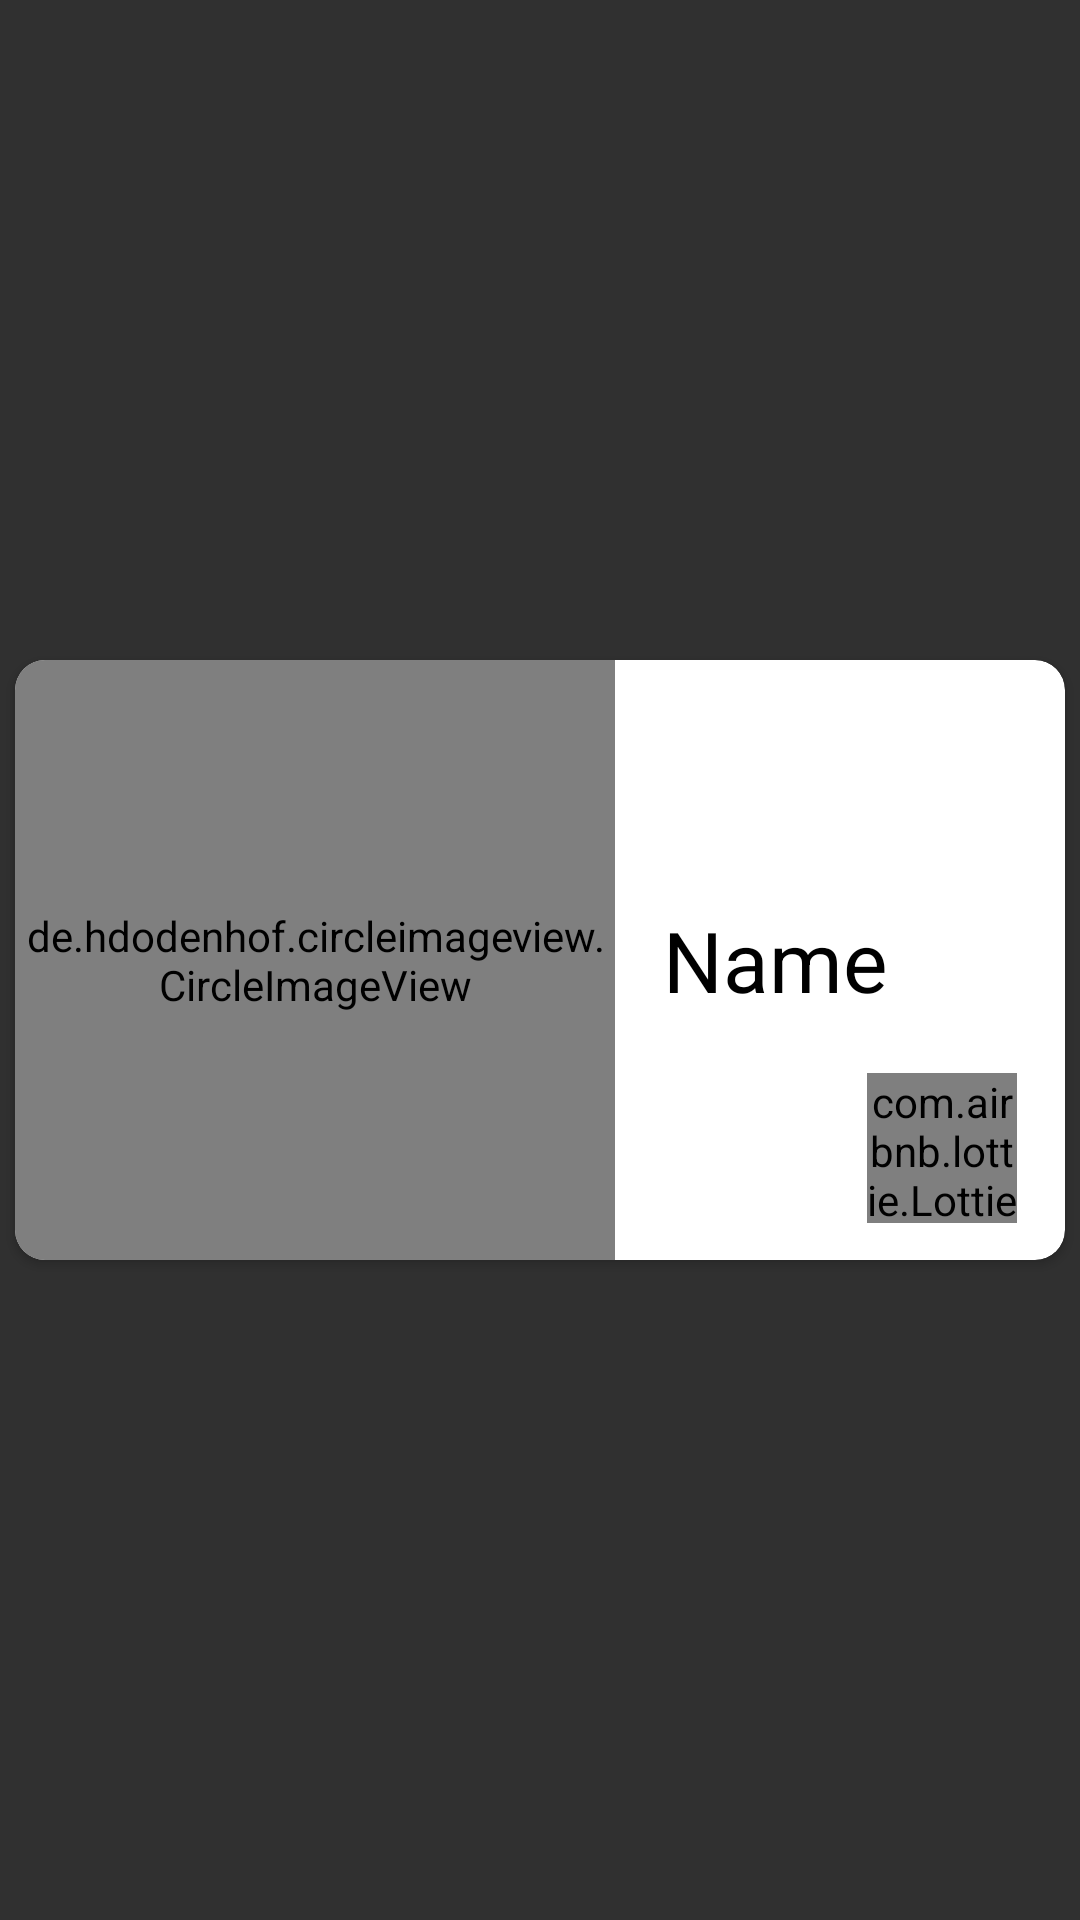

Reconstruct the res/layout file that produces this screen, plus the resources it refers to.
<!-- AndroidManifest.xml: application theme Theme.Menu -->
<!-- res/layout/dish_item.xml -->
<?xml version="1.0" encoding="utf-8"?>
<androidx.constraintlayout.widget.ConstraintLayout xmlns:android="http://schemas.android.com/apk/res/android"
    xmlns:app="http://schemas.android.com/apk/res-auto"
    xmlns:tools="http://schemas.android.com/tools"
    android:layout_width="match_parent"
    android:layout_height="wrap_content">

    <androidx.cardview.widget.CardView
        android:layout_width="match_parent"
        android:layout_height="wrap_content"
        android:layout_margin="5dp"
        android:layout_marginStart="5dp"
        android:layout_marginTop="5dp"
        android:layout_marginEnd="5dp"
        android:layout_marginBottom="5dp"
        app:cardBackgroundColor="@color/white"
        app:cardCornerRadius="10dp"
        app:layout_constraintBottom_toBottomOf="parent"
        app:layout_constraintEnd_toEndOf="parent"
        app:layout_constraintStart_toStartOf="parent"
        app:layout_constraintTop_toTopOf="parent">

        <androidx.constraintlayout.widget.ConstraintLayout
            android:layout_width="match_parent"
            android:layout_height="match_parent">

            <de.hdodenhof.circleimageview.CircleImageView
                android:id="@+id/image"
                android:layout_width="200dp"
                android:layout_height="200dp"
                android:src="@drawable/person"
                app:layout_constraintBottom_toBottomOf="parent"
                app:layout_constraintStart_toStartOf="parent"
                app:layout_constraintTop_toTopOf="parent" />

            <TextView
                android:id="@+id/name"
                android:layout_width="wrap_content"
                android:layout_height="wrap_content"
                android:layout_marginStart="16dp"
                android:text="@string/name"
                android:textColor="@color/black"
                android:textSize="28sp"
                app:layout_constraintBottom_toBottomOf="@+id/image"
                app:layout_constraintStart_toEndOf="@+id/image"
                app:layout_constraintTop_toTopOf="@+id/image" />


            <ImageView
                android:id="@+id/delete"
                android:layout_width="50dp"
                android:layout_height="50dp"
                android:layout_marginStart="16dp"
                android:layout_marginEnd="16dp"
                android:src="@drawable/delete"
                app:layout_constraintBottom_toBottomOf="@+id/name"
                app:layout_constraintEnd_toEndOf="parent"
                app:layout_constraintHorizontal_bias="1.0"
                app:layout_constraintStart_toEndOf="@+id/name"
                app:layout_constraintTop_toTopOf="@+id/name" />


            <com.airbnb.lottie.LottieAnimationView
                android:id="@+id/vip"
                android:layout_width="50dp"
                android:layout_height="50dp"
                android:layout_marginEnd="16dp"
                android:background="@drawable/bd_green"
                app:layout_constraintBottom_toBottomOf="parent"
                app:layout_constraintEnd_toEndOf="parent"
                app:layout_constraintStart_toStartOf="@+id/delete"
                app:layout_constraintTop_toBottomOf="@+id/delete"
                app:lottie_autoPlay="true"
                app:lottie_loop="true"
                app:lottie_rawRes="@raw/vip" />
        </androidx.constraintlayout.widget.ConstraintLayout>
    </androidx.cardview.widget.CardView>

</androidx.constraintlayout.widget.ConstraintLayout>
<!-- resources referenced by this layout -->
<resources>
  <color name="black">#FF000000</color>
  <color name="white">#FFFFFFFF</color>
  <!-- drawable bd_green (drawable) -->
  <?xml version="1.0" encoding="utf-8"?>
  <shape xmlns:android="http://schemas.android.com/apk/res/android">
  
      <gradient
          android:centerColor="@color/green"
          android:endColor="@color/holo_green"
          android:startColor="@color/holo_green" />
  
      <corners android:radius="50dp" />
  
  
  </shape>
  <string name="name">Name</string>
  <style name="Theme.Menu" parent="Theme.AppCompat.NoActionBar">
          
          <item name="colorPrimary">@color/holo_green</item>
          <item name="colorPrimaryVariant">@color/green</item>
          <item name="colorOnPrimary">@color/white</item>
  
          
          <item name="android:statusBarColor" tools:targetApi="l">?attr/colorPrimaryVariant</item>
          
      </style>
  <color name="green">#489B37</color>
  <color name="holo_green">#77da4d</color>
</resources>
